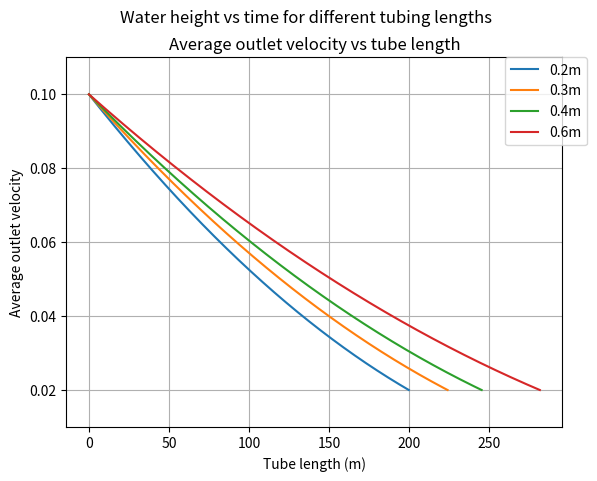
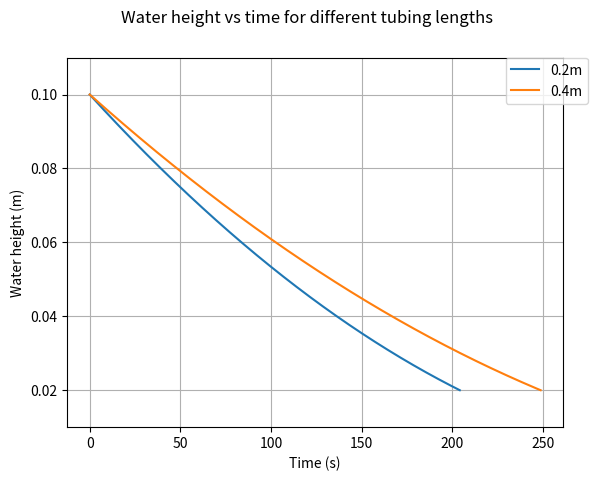

These figures' Python source, in order:
import matplotlib.pyplot as plt
import numpy as np
import pandas as pd


BIN_WIDTH_M = 0.32
BIN_LENGTH_M = 0.26
BIN_HEIGHT_M = 0.08

TUBE_DIAMETER_M = 0.00794
TUBE_LENGTHS_M = [0.2, 0.3, 0.4, 0.6]

END_HEIGHT_M = 0.02
TOTAL_HEIGHT_CHANGE_M = 0.08
START_HEIGHT_M = END_HEIGHT_M + TOTAL_HEIGHT_CHANGE_M

WATER_DYNANIC_MU = 1.005e-3
WATER_RHO = 1.0
GRAVITY = 9.81

FRICTION_FACTOR = 0.5
K_ENTRY = 0.5
K_TJOINT = 1

SIN_THETA_RADS = 1 / 150

TIMESTEP_S = 1e-2

EXPERIMENTAL_RESULTS = [199, 214, 266, 288]

AX_INDICES = {0: (0, 0), 1: (0, 1), 2: (1, 0), 3: (1, 1)}


def get_bin_volume_m3():
    return BIN_WIDTH_M * BIN_LENGTH_M * (BIN_HEIGHT_M + END_HEIGHT_M)


def get_pipe_area():
    return np.pi * TUBE_DIAMETER_M**2 / 4


def get_tube_volume_m3(L):
    return get_pipe_area() * L


def get_start_relative_height_m(L):
    return SIN_THETA_RADS * L + START_HEIGHT_M


def get_velocity_v2_m_per_s(v1, h, L, k_tot, f=FRICTION_FACTOR):
    numerator = 0.5 * WATER_RHO * v1**2 + WATER_RHO * GRAVITY * h
    denominator = 0.5 * WATER_RHO + k_tot / (2 * GRAVITY) + \
        FRICTION_FACTOR * L / (2 * TUBE_DIAMETER_M * GRAVITY)
    
    return np.sqrt(numerator / denominator)


def get_reynolds_number(rho, u, L, mu):
    return rho * u * L / mu


def run_simulation(L, with_t_joint=False):
    bin_volume_m3 = get_bin_volume_m3()
    tube_volume_m3 = get_tube_volume_m3(L)
    
    total_volume_m3 = bin_volume_m3 + tube_volume_m3

    start_relative_height_m = get_start_relative_height_m(L)
    
    absolute_height_m = START_HEIGHT_M

    elapsed_time_s = 0
    v1 = 0
    relative_height_m = start_relative_height_m
    prev_relative_height_m = relative_height_m
    total_delta_h_m = 0
    PIPE_AREA_M2 = get_pipe_area()
    dt = TIMESTEP_S
    previous_volume_m3 = total_volume_m3

    k_tot = K_ENTRY
    if with_t_joint:
        k_tot += K_TJOINT

    columns = ["t", "v1", "v2", "h", "V", "dh", "dV"]
    data = []

    while absolute_height_m >= END_HEIGHT_M and elapsed_time_s < 500:
        v2 = get_velocity_v2_m_per_s(v1, relative_height_m, L, k_tot)
        dV = v2 * PIPE_AREA_M2 * dt
        current_volume_m3 = previous_volume_m3 - dV
        dh = dV / (BIN_WIDTH_M * BIN_LENGTH_M)
        relative_height_m = prev_relative_height_m - dh
        absolute_height_m -= dh
        v1 = dh / dt

        data.append([elapsed_time_s, v1, v2, absolute_height_m, current_volume_m3, dh, dV])

        previous_volume_m3 = current_volume_m3
        prev_relative_height_m = relative_height_m
        elapsed_time_s += dt
        total_delta_h_m += dh

    df = pd.DataFrame(data=data, columns=columns)
    return df


def plot_height_vs_time_superimposed(tube_lengths=TUBE_LENGTHS_M, with_t_joint=False):
    fig, ax = plt.subplots()

    fig.suptitle("Water height vs time for different tubing lengths")

    for i, L in enumerate(tube_lengths):
        df = run_simulation(L, with_t_joint)

        x = df["t"]
        y = df["h"]
        label = f"{round(L, 1)}m"
        ax.plot(x, y, label=label)

        total_time_s = round(x.iloc[-1], 2)
        difference_with_experimental_results_s = round(EXPERIMENTAL_RESULTS[i] - total_time_s, 3)
        print(f"Total time for L={round(L, 1)}m: {total_time_s}s; difference={difference_with_experimental_results_s}s")
    
    ax.set_xlabel("Time (s)")
    ax.set_ylabel("Water height (m)")

    ax.set_ylim([0.01, 0.11])

    plt.legend(bbox_to_anchor=(1.05, 1), loc="upper right", borderaxespad=0.)
    plt.grid(True)
    plt.show()


def plot_avg_velocity_vs_length():
    tube_lengths = []
    average_velocities = []

    for i in range(1, 20):
        L = i / 10

        df = run_simulation(L)
        
        tube_lengths.append(L)
        average_velocities.append(np.mean(df["v2"]))
    
    plt.scatter(tube_lengths, average_velocities, c="r", alpha=0.5)
    plt.title("Average outlet velocity vs tube length")
    plt.xlabel("Tube length (m)")
    plt.ylabel("Average outlet velocity")
    plt.grid(True)

    plt.show()   


if __name__ == "__main__":
    plot_height_vs_time_superimposed()
    plot_avg_velocity_vs_length()
    plot_height_vs_time_superimposed(tube_lengths=[0.2, 0.4], with_t_joint=True)